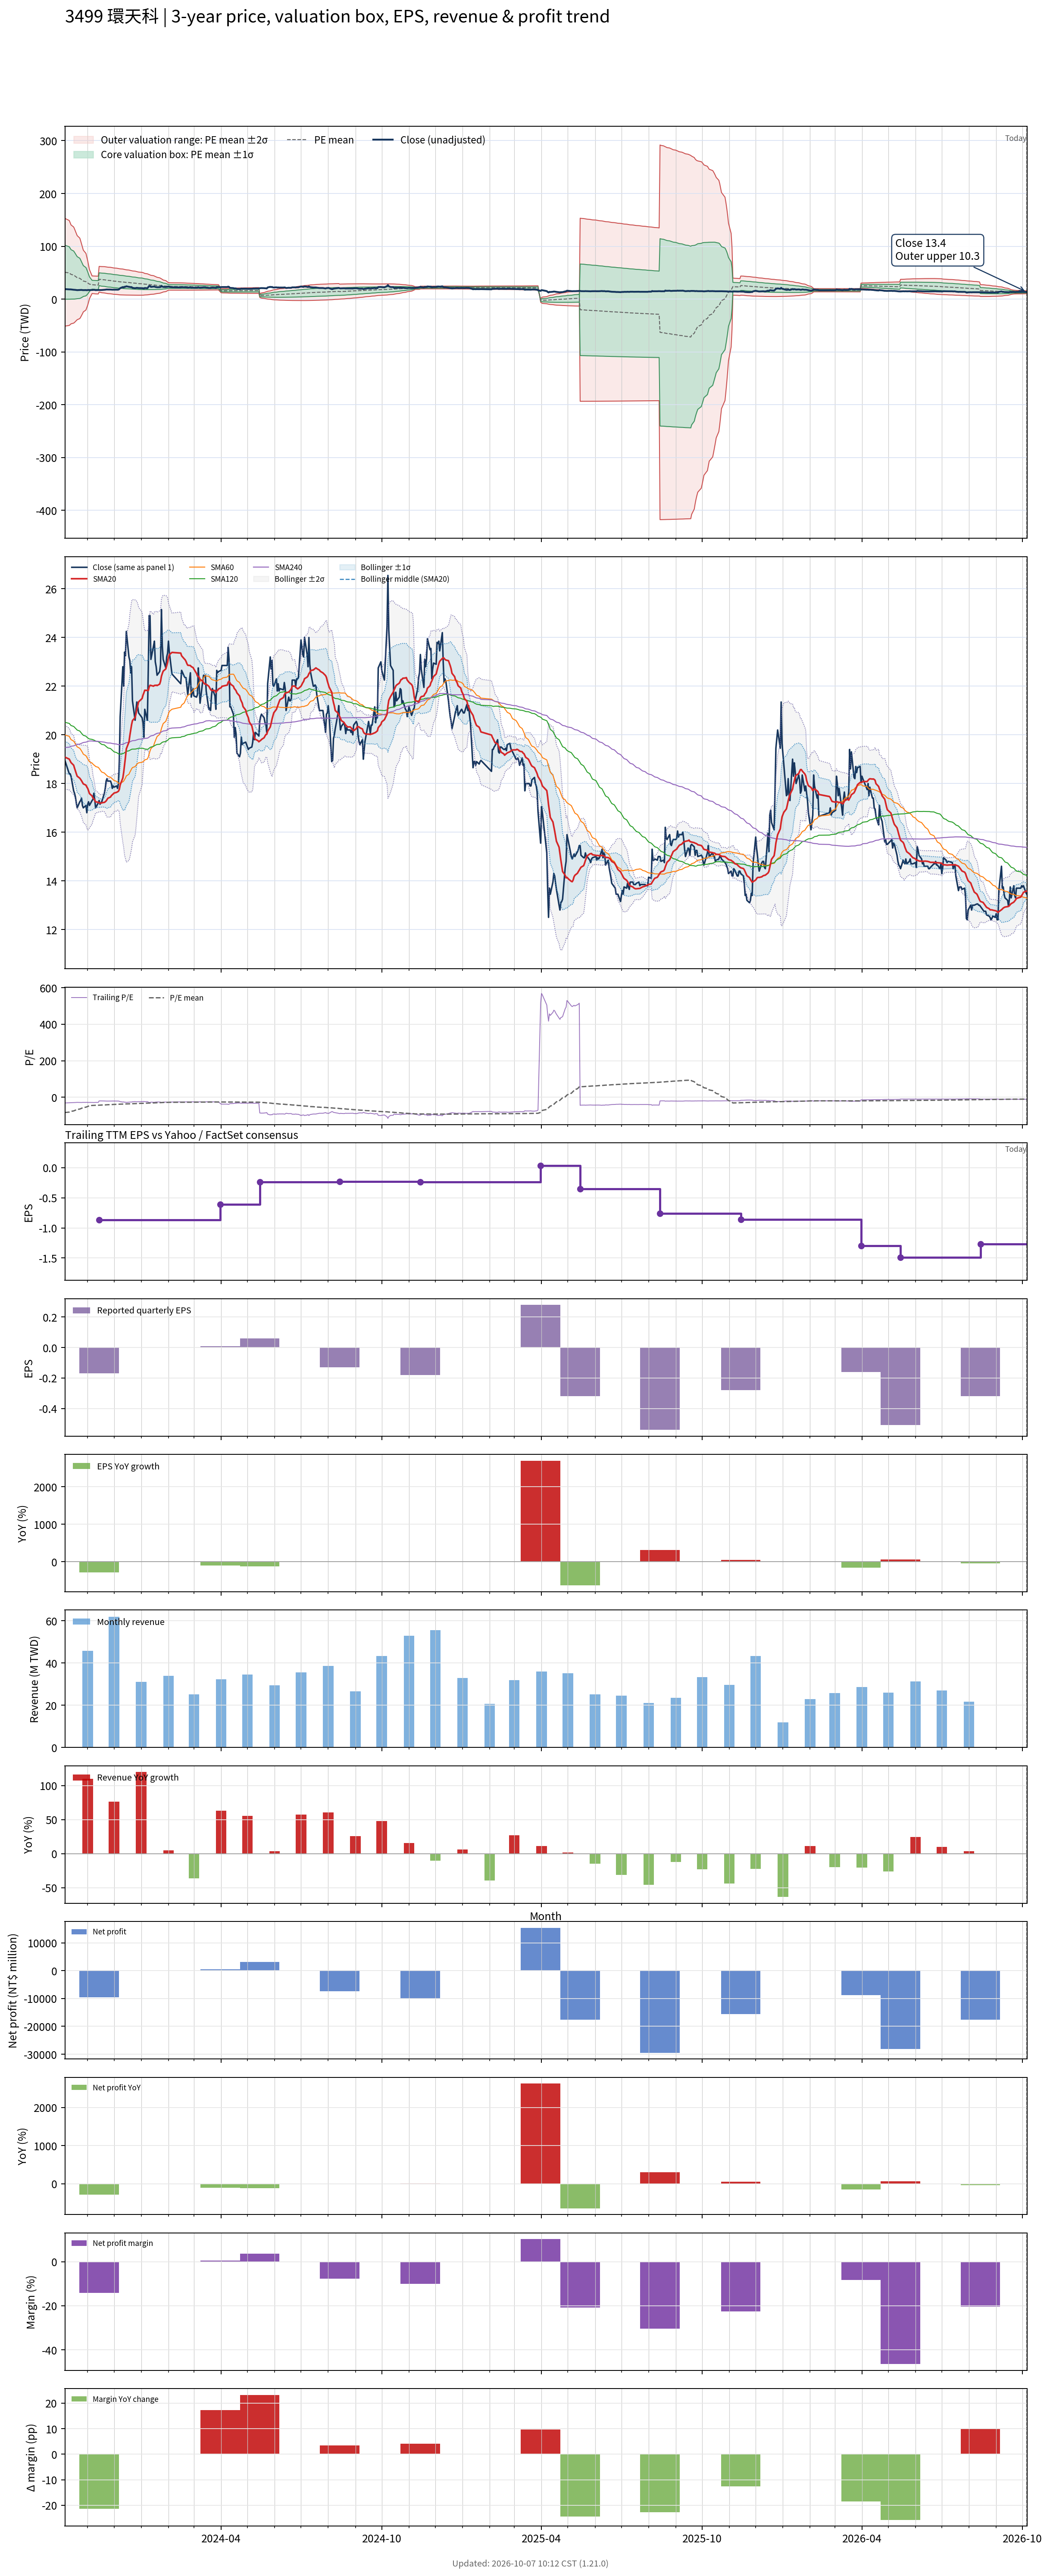

Values plotted in this chart, from the file beside it:
# chart-version: skill-stock-dynamic-val…
date, close, available_date, period_end, eps, ttm_eps, pe, pe_mean, pe_std, price_m2, price_m1, price_mean, price_p1, price_p2, forward_eps, forward_pe, forward_pe_mean, forward_pe_std, forward_price_m2, forward_price_m1, forward_price_mean, forward_price_p1, forward_price_p2, sma20
2023-10-06, 18.95, 2023-08-14, 2023-06-30, -0.14, -0.61, -31.07, -83.42, 83.69, 153, 101.9, 50.88, -0.1648, -51.21, , , , , , , , , , 19.09
2023-10-11, 18.4, 2023-08-14, 2023-06-30, -0.14, -0.61, -30.16, -81.16, 81.4, 148.8, 99.16, 49.51, -0.1438, -49.8, , , , , , , , , , 19
2023-10-12, 18.4, 2023-08-14, 2023-06-30, -0.14, -0.61, -30.16, -78.95, 79.08, 144.6, 96.4, 48.16, -0.08294, -48.32, , , , , , , , , , 18.93
2023-10-13, 18.3, 2023-08-14, 2023-06-30, -0.14, -0.61, -30, -76.77, 76.75, 140.5, 93.65, 46.83, 0.0116, -46.81, , , , , , , , , , 18.86
2023-10-16, 17.7, 2023-08-14, 2023-06-30, -0.14, -0.61, -29.02, -74.69, 74.6, 136.6, 91.07, 45.56, 0.05879, -45.45, , , , , , , , , , 18.75
2023-10-17, 17.6, 2023-08-14, 2023-06-30, -0.14, -0.61, -28.85, -72.68, 72.51, 132.8, 88.57, 44.34, 0.1058, -44.13, , , , , , , , , , 18.63
2023-10-18, 17.45, 2023-08-14, 2023-06-30, -0.14, -0.61, -28.61, -70.59, 70.08, 128.6, 85.81, 43.06, 0.3159, -42.43, , , , , , , , , , 18.52
2023-10-19, 17.2, 2023-08-14, 2023-06-30, -0.14, -0.61, -28.2, -68.6, 67.79, 124.6, 83.2, 41.85, 0.4919, -40.86, , , , , , , , , , 18.41
2023-10-20, 17, 2023-08-14, 2023-06-30, -0.14, -0.61, -27.87, -66.57, 65.27, 120.2, 80.43, 40.61, 0.7918, -39.02, , , , , , , , , , 18.3
2023-10-23, 17.25, 2023-08-14, 2023-06-30, -0.14, -0.61, -28.28, -64.49, 62.41, 115.5, 77.41, 39.34, 1.273, -36.8, , , , , , , , , , 18.22
2023-10-24, 17.3, 2023-08-14, 2023-06-30, -0.14, -0.61, -28.36, -62.36, 59.1, 110.1, 74.09, 38.04, 1.988, -34.06, , , , , , , , , , 18.17
2023-10-25, 17.4, 2023-08-14, 2023-06-30, -0.14, -0.61, -28.52, -60.2, 55.44, 104.4, 70.54, 36.72, 2.904, -30.92, , , , , , , , , , 18.11
2023-10-26, 17.1, 2023-08-14, 2023-06-30, -0.14, -0.61, -28.03, -58.13, 51.83, 98.69, 67.08, 35.46, 3.848, -27.77, , , , , , , , , , 18.05
2023-10-27, 17, 2023-08-14, 2023-06-30, -0.14, -0.61, -27.87, -56.08, 47.92, 92.67, 63.44, 34.21, 4.977, -24.26, , , , , , , , , , 17.98
2023-10-30, 17.1, 2023-08-14, 2023-06-30, -0.14, -0.61, -28.03, -54.1, 43.91, 86.57, 59.78, 33, 6.214, -20.57, , , , , , , , , , 17.93
2023-10-31, 16.8, 2023-08-14, 2023-06-30, -0.14, -0.61, -27.54, -52.06, 39.16, 79.53, 55.65, 31.76, 7.872, -16.01, , , , , , , , , , 17.86
2023-11-01, 17.15, 2023-08-14, 2023-06-30, -0.14, -0.61, -28.11, -50.16, 34.38, 72.54, 51.57, 30.6, 9.624, -11.35, , , , , , , , , , 17.8
2023-11-02, 17.25, 2023-08-14, 2023-06-30, -0.14, -0.61, -28.28, -48.25, 28.66, 64.39, 46.91, 29.43, 11.95, -5.529, , , , , , , , , , 17.7
2023-11-03, 17.1, 2023-08-14, 2023-06-30, -0.14, -0.61, -28.03, -46.48, 22.59, 55.91, 42.13, 28.35, 14.57, 0.7875, , , , , , , , , , 17.59
2023-11-06, 17.3, 2023-08-14, 2023-06-30, -0.14, -0.61, -28.36, -44.69, 13.6, 43.85, 35.56, 27.26, 18.96, 10.67, , , , , , , , , , 17.49
2023-11-07, 17.35, 2023-08-14, 2023-06-30, -0.14, -0.61, -28.44, -44.49, 13.66, 43.8, 35.47, 27.14, 18.8, 10.47, , , , , , , , , , 17.41
2023-11-08, 17.6, 2023-08-14, 2023-06-30, -0.14, -0.61, -28.85, -44.28, 13.71, 43.74, 35.37, 27.01, 18.65, 10.28, , , , , , , , , , 17.37
2023-11-09, 17.35, 2023-08-14, 2023-06-30, -0.14, -0.61, -28.44, -44.06, 13.75, 43.66, 35.27, 26.88, 18.49, 10.1, , , , , , , , , , 17.32
2023-11-10, 17, 2023-08-14, 2023-06-30, -0.14, -0.61, -27.87, -43.84, 13.8, 43.58, 35.16, 26.74, 18.33, 9.908, , , , , , , , , , 17.25
2023-11-13, 17.2, 2023-08-14, 2023-06-30, -0.14, -0.61, -28.2, -43.61, 13.83, 43.47, 35.04, 26.6, 18.17, 9.733, , , , , , , , , , 17.23
2023-11-14, 17.3, 2023-11-14, 2023-09-30, -0.17, -0.87, -19.89, -43.29, 13.93, 61.91, 49.79, 37.67, 25.55, 13.42, , , , , , , , , , 17.21
2023-11-15, 17.15, 2023-11-14, 2023-09-30, -0.17, -0.87, -19.71, -42.98, 14.03, 61.81, 49.6, 37.39, 25.18, 12.97, , , , , , , , , , 17.2
2023-11-16, 17.2, 2023-11-14, 2023-09-30, -0.17, -0.87, -19.77, -42.67, 14.13, 61.71, 49.42, 37.12, 24.83, 12.53, , , , , , , , , , 17.2
2023-11-17, 17.25, 2023-11-14, 2023-09-30, -0.17, -0.87, -19.83, -42.36, 14.22, 61.6, 49.23, 36.85, 24.48, 12.1, , , , , , , , , , 17.21
2023-11-20, 17.6, 2023-11-14, 2023-09-30, -0.17, -0.87, -20.23, -42.06, 14.31, 61.5, 49.05, 36.6, 24.14, 11.69, , , , , , , , , , 17.23
2023-11-21, 17.8, 2023-11-14, 2023-09-30, -0.17, -0.87, -20.46, -41.73, 14.34, 61.26, 48.78, 36.3, 23.82, 11.34, , , , , , , , , , 17.25
2023-11-22, 18.1, 2023-11-14, 2023-09-30, -0.17, -0.87, -20.8, -41.4, 14.37, 61.02, 48.52, 36.02, 23.52, 11.02, , , , , , , , , , 17.29
2023-11-23, 18.2, 2023-11-14, 2023-09-30, -0.17, -0.87, -20.92, -41.07, 14.38, 60.76, 48.25, 35.73, 23.22, 10.71, , , , , , , , , , 17.34
2023-11-24, 18.1, 2023-11-14, 2023-09-30, -0.17, -0.87, -20.8, -40.74, 14.39, 60.48, 47.96, 35.44, 22.93, 10.41, , , , , , , , , , 17.39
2023-11-27, 18.1, 2023-11-14, 2023-09-30, -0.17, -0.87, -20.8, -40.42, 14.4, 60.22, 47.69, 35.16, 22.64, 10.11, , , , , , , , , , 17.45
2023-11-28, 18, 2023-11-14, 2023-09-30, -0.17, -0.87, -20.69, -40.08, 14.39, 59.91, 47.39, 34.87, 22.36, 9.841, , , , , , , , , , 17.5
2023-11-29, 17.8, 2023-11-14, 2023-09-30, -0.17, -0.87, -20.46, -39.76, 14.39, 59.62, 47.11, 34.59, 22.08, 9.56, , , , , , , , , , 17.54
2023-11-30, 17.9, 2023-11-14, 2023-09-30, -0.17, -0.87, -20.57, -39.42, 14.35, 59.26, 46.78, 34.29, 21.81, 9.324, , , , , , , , , , 17.57
2023-12-01, 17.85, 2023-11-14, 2023-09-30, -0.17, -0.87, -20.52, -39.08, 14.31, 58.89, 46.45, 34, 21.55, 9.101, , , , , , , , , , 17.61
2023-12-04, 17.9, 2023-11-14, 2023-09-30, -0.17, -0.87, -20.57, -38.75, 14.28, 58.55, 46.13, 33.71, 21.29, 8.87, , , , , , , , , , 17.64
2023-12-05, 17.8, 2023-11-14, 2023-09-30, -0.17, -0.87, -20.46, -38.44, 14.26, 58.25, 45.85, 33.44, 21.03, 8.623, , , , , , , , , , 17.66
2023-12-06, 18, 2023-11-14, 2023-09-30, -0.17, -0.87, -20.69, -38.12, 14.24, 57.94, 45.56, 33.17, 20.78, 8.393, , , , , , , , , , 17.68
2023-12-07, 18.9, 2023-11-14, 2023-09-30, -0.17, -0.87, -21.72, -37.83, 14.2, 57.62, 45.26, 32.91, 20.55, 8.195, , , , , , , , , , 17.76
2023-12-08, 20.75, 2023-11-14, 2023-09-30, -0.17, -0.87, -23.85, -37.55, 14.15, 57.28, 44.97, 32.67, 20.36, 8.051, , , , , , , , , , 17.95
2023-12-11, 22.8, 2023-11-14, 2023-09-30, -0.17, -0.87, -26.21, -37.29, 14.08, 56.94, 44.69, 32.45, 20.2, 7.956, , , , , , , , , , 18.23
2023-12-12, 22, 2023-11-14, 2023-09-30, -0.17, -0.87, -25.29, -37.03, 14, 56.58, 44.4, 32.22, 20.04, 7.856, , , , , , , , , , 18.46
2023-12-13, 23.4, 2023-11-14, 2023-09-30, -0.17, -0.87, -26.9, -36.79, 13.92, 56.22, 44.11, 32, 19.9, 7.787, , , , , , , , , , 18.77
2023-12-14, 23.25, 2023-11-14, 2023-09-30, -0.17, -0.87, -26.72, -36.54, 13.83, 55.86, 43.82, 31.79, 19.76, 7.723, , , , , , , , , , 19.07
2023-12-15, 24.25, 2023-11-14, 2023-09-30, -0.17, -0.87, -27.87, -36.29, 13.72, 55.44, 43.51, 31.57, 19.64, 7.708, , , , , , , , , , 19.43
2023-12-18, 23.2, 2023-11-14, 2023-09-30, -0.17, -0.87, -26.67, -36.04, 13.62, 55.05, 43.2, 31.36, 19.51, 7.667, , , , , , , , , , 19.7
2023-12-19, 23.05, 2023-11-14, 2023-09-30, -0.17, -0.87, -26.49, -35.79, 13.51, 54.64, 42.89, 31.14, 19.39, 7.632, , , , , , , , , , 19.97
2023-12-20, 22.55, 2023-11-14, 2023-09-30, -0.17, -0.87, -25.92, -35.54, 13.4, 54.24, 42.58, 30.92, 19.26, 7.593, , , , , , , , , , 20.19
2023-12-21, 22.8, 2023-11-14, 2023-09-30, -0.17, -0.87, -26.21, -35.29, 13.29, 53.83, 42.26, 30.7, 19.13, 7.569, , , , , , , , , , 20.42
2023-12-22, 21.4, 2023-11-14, 2023-09-30, -0.17, -0.87, -24.6, -35.01, 13.18, 53.39, 41.93, 30.46, 19, 7.537, , , , , , , , , , 20.59
2023-12-25, 20.6, 2023-11-14, 2023-09-30, -0.17, -0.87, -23.68, -34.74, 13.06, 52.95, 41.59, 30.22, 18.86, 7.493, , , , , , , , , , 20.71
2023-12-26, 21.05, 2023-11-14, 2023-09-30, -0.17, -0.87, -24.2, -34.47, 12.94, 52.51, 41.25, 29.99, 18.73, 7.468, , , , , , , , , , 20.86
2023-12-27, 21.35, 2023-11-14, 2023-09-30, -0.17, -0.87, -24.54, -34.21, 12.83, 52.08, 40.92, 29.76, 18.6, 7.446, , , , , , , , , , 21.04
2023-12-28, 21.15, 2023-11-14, 2023-09-30, -0.17, -0.87, -24.31, -33.95, 12.7, 51.64, 40.59, 29.53, 18.48, 7.434, , , , , , , , , , 21.2
2023-12-29, 20.9, 2023-11-14, 2023-09-30, -0.17, -0.87, -24.02, -33.69, 12.58, 51.2, 40.25, 29.31, 18.36, 7.418, , , , , , , , , , 21.36
... 668 more rows
